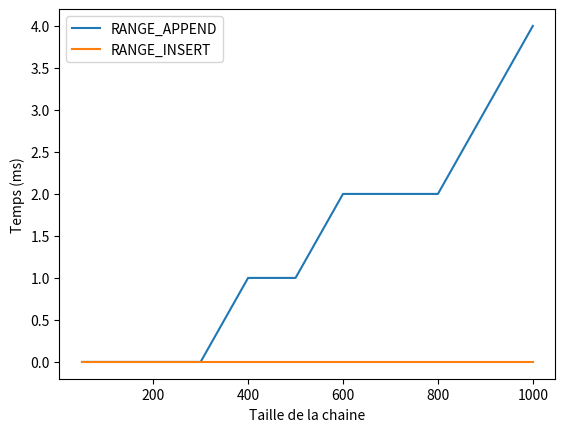

Generate this figure with matplotlib:
import matplotlib.pyplot as plt

plt.xlabel("Taille de la chaine")
plt.ylabel("Temps (ms)")


# APPEND
xpoints = [50, 100, 200, 300, 400, 500, 600, 700, 800, 900, 1000]
ypoints = [0, 0, 0, 0, 1, 1, 2, 2, 2, 3, 4]
plt.plot(xpoints, ypoints,label='RANGE_APPEND')

# INSERT
xpoints = [50, 100, 200, 300, 400, 500, 600, 700, 800, 900, 1000]
ypoints = [0, 0, 0, 0, 0, 0, 0, 0, 0, 0, 0]
plt.plot(xpoints, ypoints,label='RANGE_INSERT')

plt.legend(loc="upper left")

plt.show()